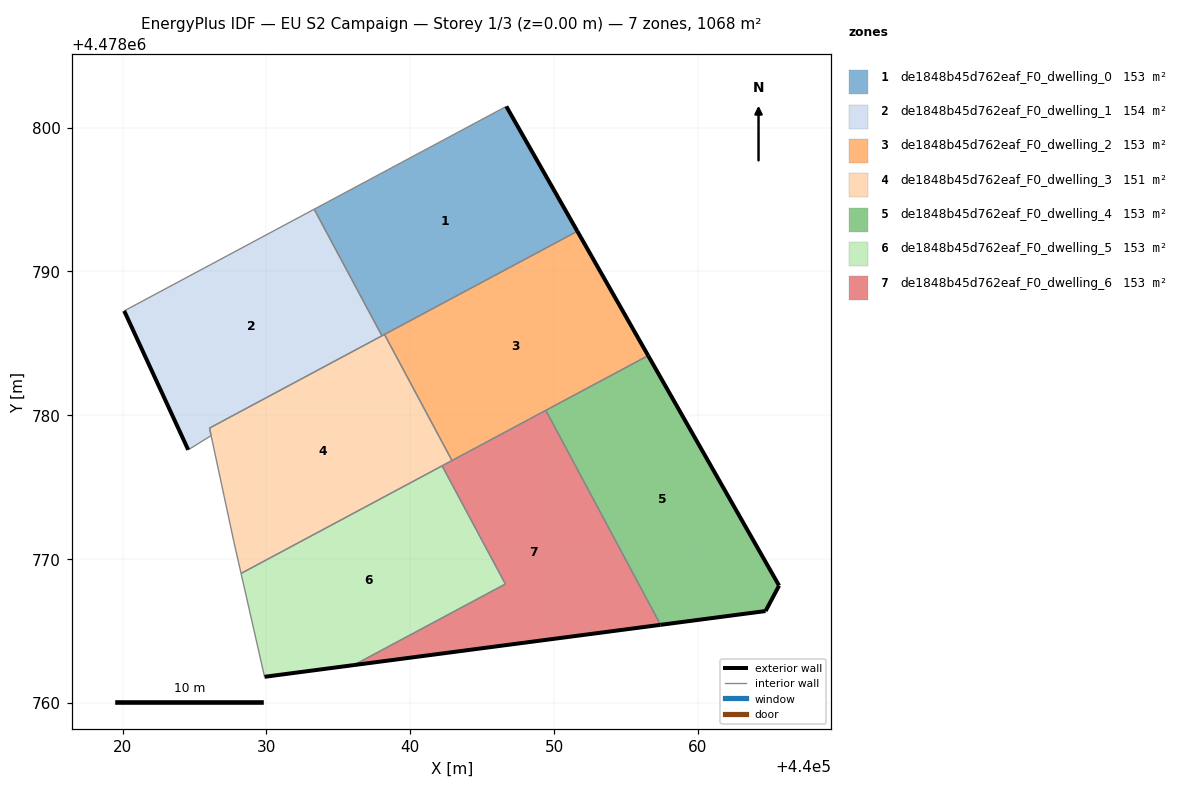
=== STOREY PLAN SPEC (per zone: floor XY polygon, exterior-wall plan segments, windows/doors) ===
zone 1: de1848b45d762eaf_F0_dwelling_0  (152.6 m²)
  floor: (440051.62, 4478792.79) (440046.68, 4478801.47) (440033.32, 4478794.32) (440038.03, 4478785.52)
  exterior wall: (440046.68, 4478801.47) – (440051.62, 4478792.79)  [10.0 m]
  interior walls: 4
zone 2: de1848b45d762eaf_F0_dwelling_1  (153.7 m²)
  floor: (440038.03, 4478785.52) (440033.32, 4478794.32) (440020.11, 4478787.25) (440024.56, 4478777.59) (440026.15, 4478778.58) (440026.04, 4478779.10)
  exterior wall: (440024.56, 4478777.59) – (440020.11, 4478787.25)  [10.6 m]
  interior walls: 5
zone 3: de1848b45d762eaf_F0_dwelling_2  (152.6 m²)
  floor: (440056.54, 4478784.14) (440051.62, 4478792.79) (440038.21, 4478785.62) (440042.90, 4478776.84)
  exterior wall: (440051.62, 4478792.79) – (440056.54, 4478784.14)  [9.9 m]
  interior walls: 4
zone 4: de1848b45d762eaf_F0_dwelling_3  (151.5 m²)
  floor: (440042.90, 4478776.84) (440038.21, 4478785.62) (440026.04, 4478779.11) (440026.15, 4478778.57) (440027.75, 4478771.11) (440028.23, 4478769.00)
  interior walls: 8
zone 5: de1848b45d762eaf_F0_dwelling_4  (152.5 m²)
  floor: (440064.70, 4478766.38) (440065.64, 4478768.15) (440056.54, 4478784.14) (440049.42, 4478780.34) (440057.40, 4478765.42)
  exterior wall: (440056.54, 4478784.14) – (440065.64, 4478768.15)  [18.4 m]
  exterior wall: (440065.64, 4478768.15) – (440064.70, 4478766.38)  [2.0 m]
  exterior wall: (440064.70, 4478766.38) – (440057.40, 4478765.42)  [7.4 m]
  interior walls: 2
zone 6: de1848b45d762eaf_F0_dwelling_5  (152.6 m²)
  floor: (440046.61, 4478768.26) (440042.21, 4478776.48) (440028.23, 4478769.00) (440029.87, 4478761.81) (440036.08, 4478762.63)
  exterior wall: (440036.08, 4478762.63) – (440029.87, 4478761.81)  [6.3 m]
  interior walls: 4
zone 7: de1848b45d762eaf_F0_dwelling_6  (152.6 m²)
  floor: (440057.40, 4478765.42) (440049.42, 4478780.34) (440042.21, 4478776.48) (440046.61, 4478768.26) (440036.08, 4478762.63)
  exterior wall: (440057.40, 4478765.42) – (440036.08, 4478762.63)  [21.5 m]
  interior walls: 5

=== DERIVED (storey summary) ===
Building: EU S2 Campaign
Storey: 1 of 3  (floor level z = 0.00 m)
Storey gross floor area: 1068.0 m²
Zones on this storey: 7
  - de1848b45d762eaf_F0_dwelling_0: floor 152.6 m²; exterior wall 10.0 m (30.0 m²); WWR 0.0%
  - de1848b45d762eaf_F0_dwelling_1: floor 153.7 m²; exterior wall 10.6 m (31.9 m²); WWR 0.0%
  - de1848b45d762eaf_F0_dwelling_2: floor 152.6 m²; exterior wall 9.9 m (29.8 m²); WWR 0.0%
  - de1848b45d762eaf_F0_dwelling_3: floor 151.5 m²
  - de1848b45d762eaf_F0_dwelling_4: floor 152.5 m²; exterior wall 27.8 m (83.3 m²); WWR 0.0%
  - de1848b45d762eaf_F0_dwelling_5: floor 152.6 m²; exterior wall 6.3 m (18.8 m²); WWR 0.0%
  - de1848b45d762eaf_F0_dwelling_6: floor 152.6 m²; exterior wall 21.5 m (64.5 m²); WWR 0.0%
Zone adjacency (shared interzone walls):
  - de1848b45d762eaf_F0_dwelling_0 ↔ de1848b45d762eaf_F0_dwelling_1
  - de1848b45d762eaf_F0_dwelling_0 ↔ de1848b45d762eaf_F0_dwelling_2
  - de1848b45d762eaf_F0_dwelling_0 ↔ de1848b45d762eaf_F0_dwelling_3
  - de1848b45d762eaf_F0_dwelling_1 ↔ de1848b45d762eaf_F0_dwelling_3
  - de1848b45d762eaf_F0_dwelling_2 ↔ de1848b45d762eaf_F0_dwelling_3
  - de1848b45d762eaf_F0_dwelling_2 ↔ de1848b45d762eaf_F0_dwelling_4
  - de1848b45d762eaf_F0_dwelling_2 ↔ de1848b45d762eaf_F0_dwelling_6
  - de1848b45d762eaf_F0_dwelling_3 ↔ de1848b45d762eaf_F0_dwelling_5
  - de1848b45d762eaf_F0_dwelling_3 ↔ de1848b45d762eaf_F0_dwelling_6
  - de1848b45d762eaf_F0_dwelling_4 ↔ de1848b45d762eaf_F0_dwelling_6
  - de1848b45d762eaf_F0_dwelling_5 ↔ de1848b45d762eaf_F0_dwelling_6